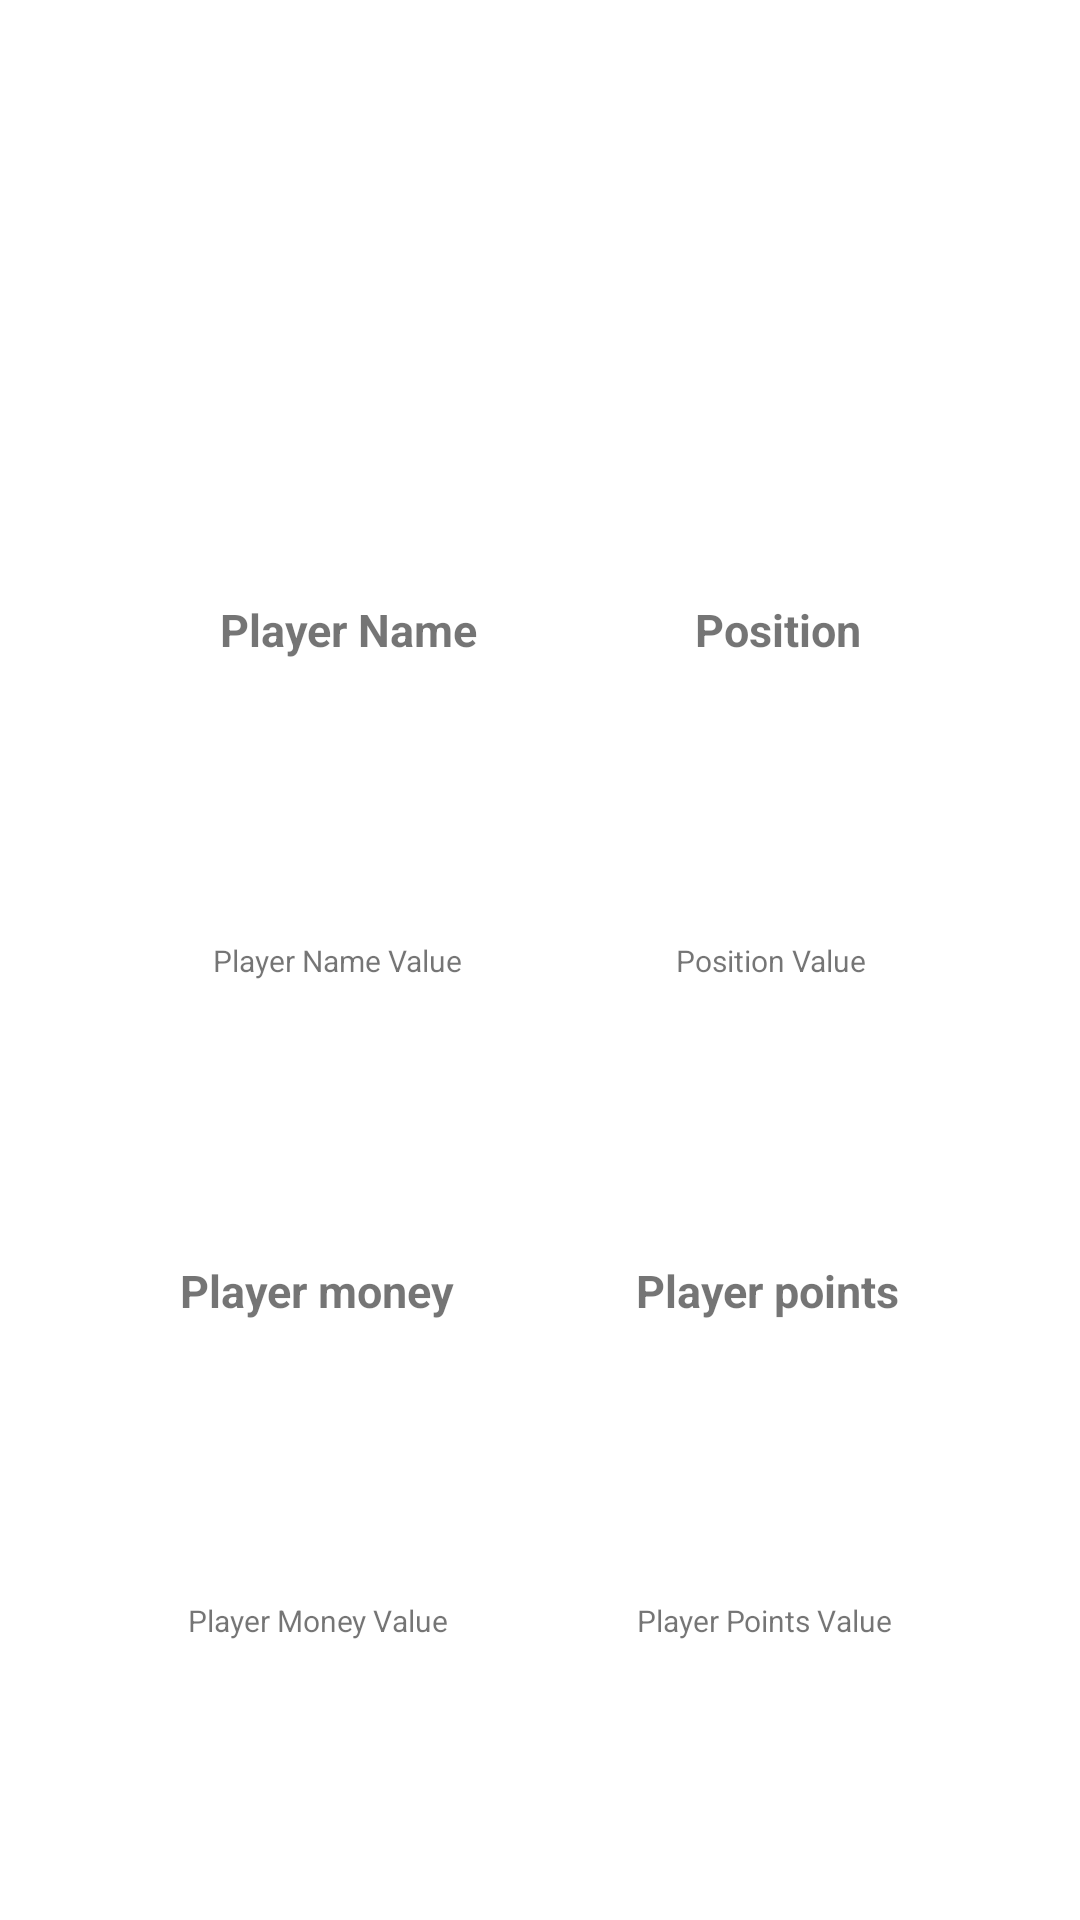

Here is an Android app screen rendered from its layout file. Give the layout XML and the strings, colors and styles it references.
<!-- AndroidManifest.xml: application theme Theme.Ej1RCV -->
<!-- res/layout/player.xml -->
<?xml version="1.0" encoding="utf-8"?>

<androidx.constraintlayout.widget.ConstraintLayout xmlns:android="http://schemas.android.com/apk/res/android"
    xmlns:tools="http://schemas.android.com/tools"
    android:layout_width="match_parent"
    android:layout_height="wrap_content"
    xmlns:app="http://schemas.android.com/apk/res-auto">


        <TextView
            android:id="@+id/txtPlayerName"
            android:layout_width="wrap_content"
            android:layout_height="wrap_content"
            android:gravity="center"
            android:text="Player Name"
            android:textSize="15sp"
            android:textStyle="bold"
            app:layout_constraintTop_toTopOf="parent"
            app:layout_constraintBottom_toTopOf="@id/txtPlayerMoney"
            app:layout_constraintStart_toStartOf="parent"
            app:layout_constraintEnd_toStartOf="@+id/txtPlayerPosition"
            />

    <TextView
        android:id="@+id/txtPlayerNameValue"
        android:layout_width="wrap_content"
        android:layout_height="wrap_content"
        android:gravity="center"
        android:text="Player Name Value"
        android:textSize="10sp"
        app:layout_constraintTop_toBottomOf="@id/txtPlayerName"
        app:layout_constraintBottom_toTopOf="@id/txtPlayerMoney"
        app:layout_constraintStart_toStartOf="parent"
        app:layout_constraintEnd_toStartOf="@+id/txtPlayerPositionValue"
        />


    <TextView
        android:id="@+id/txtPlayerPosition"
        android:layout_width="wrap_content"
        android:layout_height="wrap_content"
        android:text="Position"
        android:textSize="15sp"
        android:textStyle="bold"
        app:layout_constraintBottom_toTopOf="@id/txtPlayerPoints"
        app:layout_constraintEnd_toEndOf="parent"
        app:layout_constraintStart_toEndOf="@+id/txtPlayerName"
        app:layout_constraintTop_toTopOf="parent"
        />

        <TextView
            android:id="@+id/txtPlayerPositionValue"
            android:layout_width="wrap_content"
            android:layout_height="wrap_content"
            android:text="Position Value"
            android:textSize="10sp"
            app:layout_constraintTop_toBottomOf="@+id/txtPlayerPosition"
            app:layout_constraintBottom_toTopOf="@id/txtPlayerPoints"
            app:layout_constraintStart_toEndOf="@+id/txtPlayerNameValue"
            app:layout_constraintEnd_toEndOf="parent"
            />


        <TextView
            android:id="@+id/txtPlayerMoney"
            android:layout_width="wrap_content"
            android:layout_height="wrap_content"
            android:text="Player money"
            android:textSize="15sp"
            android:textStyle="bold"
            app:layout_constraintTop_toBottomOf="@+id/txtPlayerName"
            app:layout_constraintBottom_toBottomOf="parent"
            app:layout_constraintStart_toStartOf="parent"
            app:layout_constraintEnd_toStartOf="@+id/txtPlayerPoints"
            />

    <TextView
        android:id="@+id/txtPlayerMoneyValue"
        android:layout_width="wrap_content"
        android:layout_height="wrap_content"
        android:text="Player Money Value"
        android:textSize="10sp"
        app:layout_constraintTop_toBottomOf="@+id/txtPlayerMoney"
        app:layout_constraintBottom_toBottomOf="parent"
        app:layout_constraintStart_toStartOf="parent"
        app:layout_constraintEnd_toStartOf="@+id/txtPlayerPointsValue"
        />


        <TextView
            android:id="@+id/txtPlayerPoints"
            android:layout_width="wrap_content"
            android:layout_height="wrap_content"
            android:text="Player points"
            android:textSize="15sp"
            android:textStyle="bold"
            app:layout_constraintTop_toBottomOf="@+id/txtPlayerPosition"
            app:layout_constraintBottom_toBottomOf="parent"
            app:layout_constraintStart_toEndOf="@+id/txtPlayerMoney"
            app:layout_constraintEnd_toEndOf="parent"
            />

    <TextView
        android:id="@+id/txtPlayerPointsValue"
        android:layout_width="wrap_content"
        android:layout_height="wrap_content"
        android:text="Player Points Value"
        android:textSize="10sp"
        app:layout_constraintTop_toBottomOf="@+id/txtPlayerPoints"
        app:layout_constraintBottom_toBottomOf="parent"
        app:layout_constraintStart_toEndOf="@+id/txtPlayerMoneyValue"
        app:layout_constraintEnd_toEndOf="parent"
        />

</androidx.constraintlayout.widget.ConstraintLayout>
<!-- resources referenced by this layout -->
<resources>
  <style name="Theme.Ej1RCV" parent="Theme.MaterialComponents.DayNight.DarkActionBar">
          
          <item name="colorPrimary">@color/purple_500</item>
          <item name="colorPrimaryVariant">@color/purple_700</item>
          <item name="colorOnPrimary">@color/white</item>
          
          <item name="colorSecondary">@color/teal_200</item>
          <item name="colorSecondaryVariant">@color/teal_700</item>
          <item name="colorOnSecondary">@color/black</item>
          
          <item name="android:statusBarColor">?attr/colorPrimaryVariant</item>
          
      </style>
  <!-- not gathered from this repository: default colours our renderer supplied (Android Studio template values) -->
  <color name="purple_500">#FF6200EE</color>
  <color name="purple_700">#FF3700B3</color>
  <color name="teal_200">#FF03DAC5</color>
  <color name="teal_700">#FF018786</color>
  <color name="black">#FF000000</color>
  <color name="white">#FFFFFFFF</color>
</resources>
